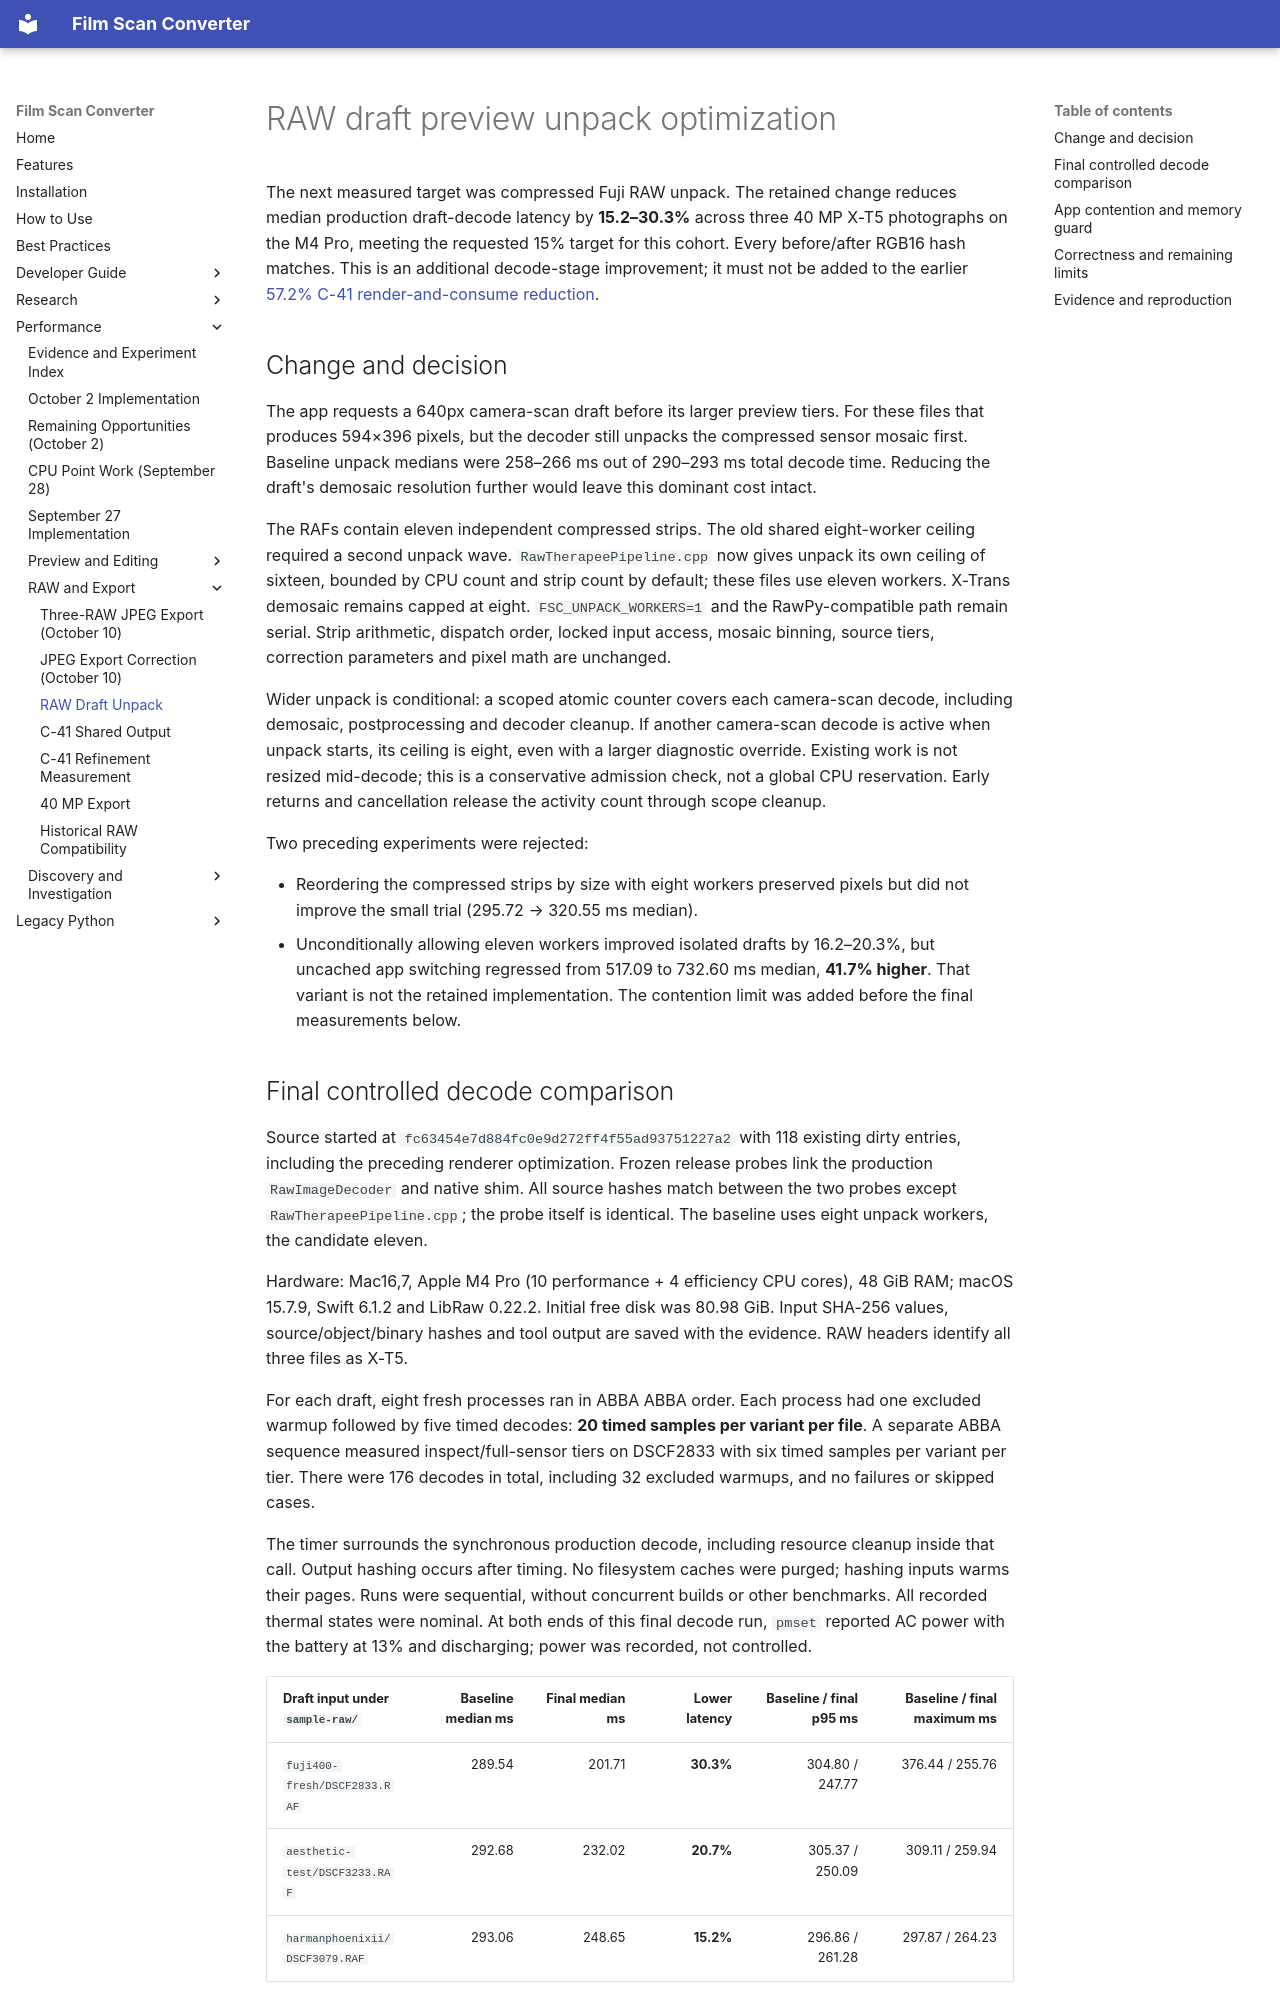

repository: athoma28/Film-Scan-Converter · page: performance/raw-preview-unpack-2026-09-22/index.html · generator: mkdocs

# RAW draft preview unpack optimization

The next measured target was compressed Fuji RAW unpack. The retained change
reduces median production draft-decode latency by **15.2–30.3%** across three
40 MP X-T5 photographs on the M4 Pro, meeting the requested 15% target for this
cohort. Every before/after RGB16 hash matches. This is an additional decode-stage
improvement; it must not be added to the earlier
[57.2% C-41 render-and-consume reduction](c41-shared-output-2026-09-22.md).

## Change and decision

The app requests a 640px camera-scan draft before its larger preview tiers. For
these files that produces 594×396 pixels, but the decoder still unpacks the
compressed sensor mosaic first. Baseline unpack medians were 258–266 ms out of
290–293 ms total decode time. Reducing the draft's demosaic resolution further
would leave this dominant cost intact.

The RAFs contain eleven independent compressed strips. The old shared
eight-worker ceiling required a second unpack wave. `RawTherapeePipeline.cpp`
now gives unpack its own ceiling of sixteen, bounded by CPU count and strip
count by default; these files use eleven workers. X-Trans demosaic remains
capped at eight. `FSC_UNPACK_WORKERS=1` and the RawPy-compatible path remain
serial. Strip arithmetic, dispatch order, locked input access, mosaic binning,
source tiers, correction parameters and pixel math are unchanged.

Wider unpack is conditional: a scoped atomic counter covers each camera-scan
decode, including demosaic, postprocessing and decoder cleanup. If another
camera-scan decode is active when unpack starts, its ceiling is eight, even
with a larger diagnostic override. Existing work is not resized mid-decode;
this is a conservative admission check, not a global CPU reservation. Early
returns and cancellation release the activity count through scope cleanup.

Two preceding experiments were rejected:

- Reordering the compressed strips by size with eight workers preserved pixels
  but did not improve the small trial (295.72 → 320.55 ms median).
- Unconditionally allowing eleven workers improved isolated drafts by
  16.2–20.3%, but uncached app switching regressed from 517.09 to 732.60 ms
  median, **41.7% higher**. That variant is not the retained implementation.
  The contention limit was added before the final measurements below.
